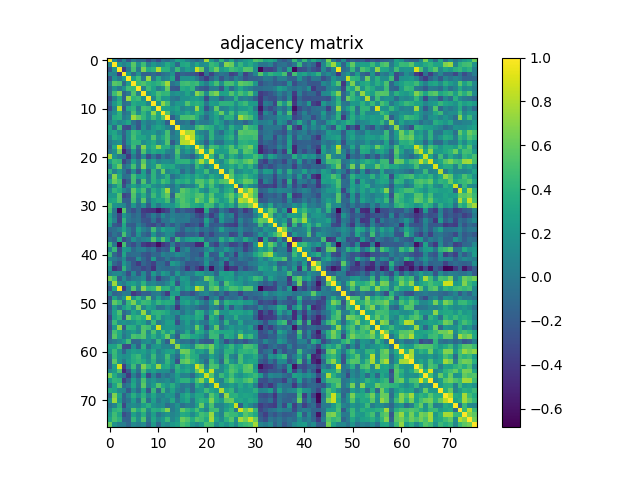

The table this chart was drawn from, first rows:
1.000000000000000000e+00, 9.449200000000000654e-02, -2.066969999999999918e-01, 9.309199999999999420e-02, -2.416679999999999939e-01, 1.300199999999999967e-02, -1.127289999999999959e-01, -8.862699999999999745e-02, -3.018830000000000124e-01, -1.268299999999999983e-01, -2.876040000000000263e-01, -2.735200000000000131e-02, -1.022470000000000045e-01, 5.377400000000000235e-02, 2.931900000000000062e-01, 2.373369999999999924e-01, 6.444099999999999828e-02, -3.254599999999999854e-02, -1.192620000000000069e-01, -1.687800000000000064e-02, 7.686669999999999892e-01, 2.191790000000000127e-01, -2.814499999999999988e-02, 4.013169999999999793e-01
9.449200000000000654e-02, 1.000000000000000000e+00, 1.917149999999999965e-01, 5.519799999999999707e-02, 1.746050000000000102e-01, 5.595750000000000446e-01, 1.680619999999999892e-01, 4.691409999999999747e-01, 4.193700000000000205e-02, 2.111030000000000129e-01, 9.151800000000000213e-02, 1.598590000000000011e-01, 3.478040000000000020e-01, 2.327849999999999919e-01, -1.022699999999999998e-01, 3.152010000000000089e-01, 3.550429999999999975e-01, 1.205380000000000063e-01, 3.172840000000000105e-01, 1.393199999999999994e-01, 1.756890000000000118e-01, 4.484879999999999978e-01, 3.779150000000000009e-01, 4.503100000000000158e-02
-2.066969999999999918e-01, 1.917149999999999965e-01, 1.000000000000000000e+00, -3.873820000000000041e-01, 5.607000000000000005e-03, 5.125180000000000291e-01, -4.066000000000000170e-03, 6.680469999999999464e-01, 3.469590000000000174e-01, 4.112569999999999837e-01, 8.061279999999999557e-01, 4.003180000000000072e-01, 3.861459999999999892e-01, 8.602500000000000424e-02, 4.513949999999999907e-01, 1.003079999999999944e-01, 2.665179999999999771e-01, 1.607709999999999972e-01, 8.672600000000000309e-01, 6.194229999999999459e-01, 1.550900000000000022e-02, 4.085840000000000027e-01, 6.226080000000000503e-01, 2.226640000000000008e-01
9.309199999999999420e-02, 5.519799999999999707e-02, -3.873820000000000041e-01, 1.000000000000000000e+00, 2.291880000000000028e-01, -1.101349999999999968e-01, 1.654090000000000005e-01, -1.548690000000000067e-01, -1.655500000000000027e-01, -8.800099999999999589e-02, -1.915650000000000130e-01, -6.273600000000000010e-02, -2.959999999999999849e-04, 1.664219999999999866e-01, -2.768379999999999730e-01, -1.404110000000000080e-01, -1.888690000000000091e-01, -2.125180000000000125e-01, -2.794949999999999934e-01, -5.093539999999999734e-01, -3.875100000000000072e-02, -3.317269999999999941e-01, -8.851900000000000046e-02, -2.161799999999999833e-02
-2.416679999999999939e-01, 1.746050000000000102e-01, 5.607000000000000005e-03, 2.291880000000000028e-01, 1.000000000000000000e+00, 2.573860000000000037e-01, 4.820869999999999878e-01, 7.585999999999999861e-03, 7.382819999999999938e-01, -1.991400000000000114e-02, 3.318880000000000163e-01, 4.083200000000000024e-02, 1.105830000000000007e-01, 3.070129999999999804e-01, -3.159350000000000214e-01, 1.693489999999999995e-01, 1.654069999999999985e-01, 1.724430000000000129e-01, -5.235000000000000070e-03, -2.092019999999999991e-01, -4.002060000000000062e-01, -1.277240000000000042e-01, 5.290500000000000064e-02, -2.452779999999999960e-01
1.300199999999999967e-02, 5.595750000000000446e-01, 5.125180000000000291e-01, -1.101349999999999968e-01, 2.573860000000000037e-01, 1.000000000000000000e+00, 4.550420000000000020e-01, 5.268359999999999710e-01, 4.016850000000000143e-01, 3.437540000000000040e-01, 4.099099999999999966e-01, 5.069669999999999455e-01, 7.613360000000000127e-01, -4.874599999999999766e-02, 7.076399999999999357e-02, 4.616069999999999895e-01, 4.874959999999999849e-01, 4.264700000000000157e-01, 4.715489999999999959e-01, 2.105279999999999929e-01, 2.903599999999999931e-02, 2.892609999999999904e-01, 5.036939999999999751e-01, 1.474380000000000135e-01
-1.127289999999999959e-01, 1.680619999999999892e-01, -4.066000000000000170e-03, 1.654090000000000005e-01, 4.820869999999999878e-01, 4.550420000000000020e-01, 1.000000000000000000e+00, 5.262900000000000217e-02, 4.610119999999999774e-01, 2.787749999999999950e-01, 2.659800000000000011e-02, 1.502199999999999924e-01, 5.901819999999999844e-01, -2.050069999999999948e-01, -2.328810000000000047e-01, 3.570530000000000093e-01, 3.052599999999999758e-01, 4.180539999999999812e-01, -7.670599999999999641e-02, -1.826160000000000005e-01, -2.379410000000000136e-01, -1.871999999999999966e-03, 2.084099999999999842e-02, -2.550180000000000224e-01
-8.862699999999999745e-02, 4.691409999999999747e-01, 6.680469999999999464e-01, -1.548690000000000067e-01, 7.585999999999999861e-03, 5.268359999999999710e-01, 5.262900000000000217e-02, 1.000000000000000000e+00, 1.697879999999999945e-01, 2.955519999999999814e-01, 5.032900000000000151e-01, 4.184660000000000046e-01, 4.323890000000000233e-01, 1.351410000000000111e-01, 1.947500000000000064e-01, 1.537540000000000018e-01, 3.052070000000000061e-01, 1.372049999999999936e-01, 6.925569999999999782e-01, 5.271820000000000395e-01, 1.259250000000000091e-01, 5.621150000000000313e-01, 6.708880000000000399e-01, 2.674460000000000170e-01
-3.018830000000000124e-01, 4.193700000000000205e-02, 3.469590000000000174e-01, -1.655500000000000027e-01, 7.382819999999999938e-01, 4.016850000000000143e-01, 4.610119999999999774e-01, 1.697879999999999945e-01, 1.000000000000000000e+00, 8.926299999999999513e-02, 4.511760000000000215e-01, 2.015399999999999969e-01, 2.292470000000000063e-01, 1.276700000000000057e-02, -4.286100000000000326e-02, 1.718500000000000028e-01, 1.761040000000000105e-01, 2.405150000000000066e-01, 2.636749999999999927e-01, 1.798939999999999984e-01, -2.929599999999999982e-01, 1.058069999999999983e-01, 1.116540000000000032e-01, -1.609960000000000002e-01
-1.268299999999999983e-01, 2.111030000000000129e-01, 4.112569999999999837e-01, -8.800099999999999589e-02, -1.991400000000000114e-02, 3.437540000000000040e-01, 2.787749999999999950e-01, 2.955519999999999814e-01, 8.926299999999999513e-02, 1.000000000000000000e+00, 2.000949999999999951e-01, 7.129309999999999814e-01, 4.858680000000000221e-01, 7.578699999999999326e-02, 2.231740000000000113e-01, 2.187790000000000012e-01, 5.315670000000000117e-01, 3.381069999999999909e-01, 3.886720000000000175e-01, 3.419929999999999914e-01, -9.728999999999999801e-03, 2.579359999999999986e-01, 2.181269999999999876e-01, 4.074389999999999956e-01
-2.876040000000000263e-01, 9.151800000000000213e-02, 8.061279999999999557e-01, -1.915650000000000130e-01, 3.318880000000000163e-01, 4.099099999999999966e-01, 2.659800000000000011e-02, 5.032900000000000151e-01, 4.511760000000000215e-01, 2.000949999999999951e-01, 1.000000000000000000e+00, 2.982520000000000171e-01, 2.775630000000000042e-01, 2.045279999999999876e-01, 3.076650000000000218e-01, 7.212000000000000355e-02, 1.625199999999999978e-01, 1.105140000000000011e-01, 7.264589999999999659e-01, 2.696100000000000163e-01, -2.484179999999999999e-01, 6.142700000000000243e-02, 5.852650000000000352e-01, 5.510400000000000020e-02
-2.735200000000000131e-02, 1.598590000000000011e-01, 4.003180000000000072e-01, -6.273600000000000010e-02, 4.083200000000000024e-02, 5.069669999999999455e-01, 1.502199999999999924e-01, 4.184660000000000046e-01, 2.015399999999999969e-01, 7.129309999999999814e-01, 2.982520000000000171e-01, 1.000000000000000000e+00, 5.481620000000000381e-01, 1.252749999999999975e-01, 2.303820000000000034e-01, 1.753669999999999951e-01, 3.250250000000000083e-01, 1.928970000000000129e-01, 3.695620000000000016e-01, 3.026989999999999958e-01, 3.885700000000000265e-02, 1.557000000000000051e-01, 3.568700000000000205e-01, 6.036939999999999529e-01
-1.022470000000000045e-01, 3.478040000000000020e-01, 3.861459999999999892e-01, -2.959999999999999849e-04, 1.105830000000000007e-01, 7.613360000000000127e-01, 5.901819999999999844e-01, 4.323890000000000233e-01, 2.292470000000000063e-01, 4.858680000000000221e-01, 2.775630000000000042e-01, 5.481620000000000381e-01, 1.000000000000000000e+00, -1.842880000000000074e-01, 7.383499999999999786e-02, 5.020930000000000115e-01, 5.021660000000000013e-01, 5.346940000000000026e-01, 3.808019999999999738e-01, 9.246100000000000152e-02, -1.311090000000000033e-01, 1.543619999999999992e-01, 3.073389999999999733e-01, 8.266400000000000137e-02
5.377400000000000235e-02, 2.327849999999999919e-01, 8.602500000000000424e-02, 1.664219999999999866e-01, 3.070129999999999804e-01, -4.874599999999999766e-02, -2.050069999999999948e-01, 1.351410000000000111e-01, 1.276700000000000057e-02, 7.578699999999999326e-02, 2.045279999999999876e-01, 1.252749999999999975e-01, -1.842880000000000074e-01, 1.000000000000000000e+00, -6.073300000000000226e-02, -5.166899999999999965e-02, 3.082999999999999977e-02, -2.091999999999999971e-01, 1.059469999999999995e-01, 1.453300000000000078e-02, -1.789000000000000009e-03, 9.057800000000000573e-02, 3.363720000000000043e-01, 1.927770000000000039e-01
2.931900000000000062e-01, -1.022699999999999998e-01, 4.513949999999999907e-01, -2.768379999999999730e-01, -3.159350000000000214e-01, 7.076399999999999357e-02, -2.328810000000000047e-01, 1.947500000000000064e-01, -4.286100000000000326e-02, 2.231740000000000113e-01, 3.076650000000000218e-01, 2.303820000000000034e-01, 7.383499999999999786e-02, -6.073300000000000226e-02, 1.000000000000000000e+00, 1.276770000000000127e-01, 8.422399999999999332e-02, 6.588499999999999912e-02, 4.628689999999999749e-01, 5.415090000000000181e-01, 4.235389999999999988e-01, 3.685860000000000247e-01, 1.331869999999999998e-01, 2.689230000000000231e-01
2.373369999999999924e-01, 3.152010000000000089e-01, 1.003079999999999944e-01, -1.404110000000000080e-01, 1.693489999999999995e-01, 4.616069999999999895e-01, 3.570530000000000093e-01, 1.537540000000000018e-01, 1.718500000000000028e-01, 2.187790000000000012e-01, 7.212000000000000355e-02, 1.753669999999999951e-01, 5.020930000000000115e-01, -5.166899999999999965e-02, 1.276770000000000127e-01, 1.000000000000000000e+00, 7.691540000000000044e-01, 8.085269999999999957e-01, 1.944359999999999977e-01, 8.301600000000000645e-02, -6.943000000000000387e-03, 4.046629999999999949e-01, 4.884800000000000253e-02, -8.745600000000000596e-02
6.444099999999999828e-02, 3.550429999999999975e-01, 2.665179999999999771e-01, -1.888690000000000091e-01, 1.654069999999999985e-01, 4.874959999999999849e-01, 3.052599999999999758e-01, 3.052070000000000061e-01, 1.761040000000000105e-01, 5.315670000000000117e-01, 1.625199999999999978e-01, 3.250250000000000083e-01, 5.021660000000000013e-01, 3.082999999999999977e-02, 8.422399999999999332e-02, 7.691540000000000044e-01, 1.000000000000000000e+00, 8.338539999999999841e-01, 3.707280000000000020e-01, 2.429250000000000020e-01, -4.099099999999999966e-02, 4.092749999999999999e-01, 1.018769999999999953e-01, 1.211539999999999978e-01
-3.254599999999999854e-02, 1.205380000000000063e-01, 1.607709999999999972e-01, -2.125180000000000125e-01, 1.724430000000000129e-01, 4.264700000000000157e-01, 4.180539999999999812e-01, 1.372049999999999936e-01, 2.405150000000000066e-01, 3.381069999999999909e-01, 1.105140000000000011e-01, 1.928970000000000129e-01, 5.346940000000000026e-01, -2.091999999999999971e-01, 6.588499999999999912e-02, 8.085269999999999957e-01, 8.338539999999999841e-01, 1.000000000000000000e+00, 2.074950000000000128e-01, 8.752500000000000557e-02, -1.751260000000000039e-01, 2.216249999999999887e-01, -4.391500000000000264e-02, -5.478600000000000136e-02
-1.192620000000000069e-01, 3.172840000000000105e-01, 8.672600000000000309e-01, -2.794949999999999934e-01, -5.235000000000000070e-03, 4.715489999999999959e-01, -7.670599999999999641e-02, 6.925569999999999782e-01, 2.636749999999999927e-01, 3.886720000000000175e-01, 7.264589999999999659e-01, 3.695620000000000016e-01, 3.808019999999999738e-01, 1.059469999999999995e-01, 4.628689999999999749e-01, 1.944359999999999977e-01, 3.707280000000000020e-01, 2.074950000000000128e-01, 1.000000000000000000e+00, 6.026869999999999727e-01, 7.291999999999999871e-02, 5.111909999999999510e-01, 4.414589999999999903e-01, 2.536930000000000018e-01
-1.687800000000000064e-02, 1.393199999999999994e-01, 6.194229999999999459e-01, -5.093539999999999734e-01, -2.092019999999999991e-01, 2.105279999999999929e-01, -1.826160000000000005e-01, 5.271820000000000395e-01, 1.798939999999999984e-01, 3.419929999999999914e-01, 2.696100000000000163e-01, 3.026989999999999958e-01, 9.246100000000000152e-02, 1.453300000000000078e-02, 5.415090000000000181e-01, 8.301600000000000645e-02, 2.429250000000000020e-01, 8.752500000000000557e-02, 6.026869999999999727e-01, 1.000000000000000000e+00, 3.156169999999999809e-01, 7.862000000000000099e-01, 2.732430000000000136e-01, 2.300929999999999920e-01
7.686669999999999892e-01, 1.756890000000000118e-01, 1.550900000000000022e-02, -3.875100000000000072e-02, -4.002060000000000062e-01, 2.903599999999999931e-02, -2.379410000000000136e-01, 1.259250000000000091e-01, -2.929599999999999982e-01, -9.728999999999999801e-03, -2.484179999999999999e-01, 3.885700000000000265e-02, -1.311090000000000033e-01, -1.789000000000000009e-03, 4.235389999999999988e-01, -6.943000000000000387e-03, -4.099099999999999966e-02, -1.751260000000000039e-01, 7.291999999999999871e-02, 3.156169999999999809e-01, 1.000000000000000000e+00, 4.521249999999999991e-01, 4.258599999999999886e-02, 4.757719999999999727e-01
2.191790000000000127e-01, 4.484879999999999978e-01, 4.085840000000000027e-01, -3.317269999999999941e-01, -1.277240000000000042e-01, 2.892609999999999904e-01, -1.871999999999999966e-03, 5.621150000000000313e-01, 1.058069999999999983e-01, 2.579359999999999986e-01, 6.142700000000000243e-02, 1.557000000000000051e-01, 1.543619999999999992e-01, 9.057800000000000573e-02, 3.685860000000000247e-01, 4.046629999999999949e-01, 4.092749999999999999e-01, 2.216249999999999887e-01, 5.111909999999999510e-01, 7.862000000000000099e-01, 4.521249999999999991e-01, 1.000000000000000000e+00, 2.490690000000000126e-01, 1.032420000000000004e-01
-2.814499999999999988e-02, 3.779150000000000009e-01, 6.226080000000000503e-01, -8.851900000000000046e-02, 5.290500000000000064e-02, 5.036939999999999751e-01, 2.084099999999999842e-02, 6.708880000000000399e-01, 1.116540000000000032e-01, 2.181269999999999876e-01, 5.852650000000000352e-01, 3.568700000000000205e-01, 3.073389999999999733e-01, 3.363720000000000043e-01, 1.331869999999999998e-01, 4.884800000000000253e-02, 1.018769999999999953e-01, -4.391500000000000264e-02, 4.414589999999999903e-01, 2.732430000000000136e-01, 4.258599999999999886e-02, 2.490690000000000126e-01, 1.000000000000000000e+00, 1.847149999999999903e-01
4.013169999999999793e-01, 4.503100000000000158e-02, 2.226640000000000008e-01, -2.161799999999999833e-02, -2.452779999999999960e-01, 1.474380000000000135e-01, -2.550180000000000224e-01, 2.674460000000000170e-01, -1.609960000000000002e-01, 4.074389999999999956e-01, 5.510400000000000020e-02, 6.036939999999999529e-01, 8.266400000000000137e-02, 1.927770000000000039e-01, 2.689230000000000231e-01, -8.745600000000000596e-02, 1.211539999999999978e-01, -5.478600000000000136e-02, 2.536930000000000018e-01, 2.300929999999999920e-01, 4.757719999999999727e-01, 1.032420000000000004e-01, 1.847149999999999903e-01, 1.000000000000000000e+00
3.590700000000000142e-02, 6.841979999999999729e-01, 3.205200000000000271e-01, -7.553999999999999604e-02, -3.646599999999999842e-02, 4.911190000000000278e-01, 2.365039999999999920e-01, 2.860530000000000017e-01, 1.347100000000000034e-02, 4.037270000000000025e-01, 8.643000000000000682e-02, 1.788200000000000067e-01, 4.010529999999999928e-01, -6.212600000000000067e-02, 7.278700000000000447e-02, 2.226839999999999931e-01, 3.115660000000000096e-01, 1.994549999999999934e-01, 3.716070000000000206e-01, 2.753869999999999929e-01, 1.462340000000000029e-01, 3.676470000000000016e-01, 2.458750000000000102e-01, 1.660679999999999934e-01
3.113020000000000231e-01, 6.086319999999999508e-01, 4.747449999999999726e-01, -3.526349999999999763e-01, -1.537979999999999903e-01, 4.947150000000000158e-01, -9.323099999999999443e-02, 5.311820000000000430e-01, 2.614299999999999957e-02, 3.989840000000000053e-01, 2.385369999999999990e-01, 4.869539999999999980e-01, 3.826269999999999949e-01, 9.177599999999999647e-02, 3.870029999999999859e-01, 3.308960000000000234e-01, 4.098049999999999748e-01, 2.317450000000000065e-01, 5.451660000000000394e-01, 5.411430000000000407e-01, 3.900609999999999911e-01, 5.763690000000000202e-01, 3.607110000000000039e-01, 5.135750000000000037e-01
-2.472600000000000145e-02, 1.824840000000000073e-01, 4.159789999999999877e-01, -2.799599999999999866e-01, 6.592299999999999549e-02, 2.858370000000000077e-01, 1.108330000000000010e-01, 3.128940000000000055e-01, 3.826879999999999726e-01, 1.678199999999999970e-01, 9.130499999999999727e-02, 1.867580000000000073e-01, 5.233499999999999958e-02, -4.313899999999999679e-02, 1.746419999999999917e-01, -4.206700000000000023e-02, 5.717400000000000260e-02, 4.087699999999999667e-02, 2.562980000000000258e-01, 5.659030000000000449e-01, 2.671149999999999913e-01, 4.910070000000000268e-01, 2.067730000000000123e-01, 7.346400000000000152e-02
1.134659999999999974e-01, 4.211360000000000103e-01, 3.465079999999999827e-01, 8.068899999999999684e-02, -4.638599999999999668e-02, 5.847660000000000080e-01, 3.145700000000000163e-01, 5.093800000000000550e-01, 7.969999999999999654e-04, 3.738110000000000044e-01, 2.217250000000000054e-01, 4.357190000000000230e-01, 7.656720000000000192e-01, 6.455999999999999933e-03, 1.459560000000000024e-01, 5.702859999999999596e-01, 4.780019999999999825e-01, 3.754569999999999852e-01, 4.532999999999999807e-01, 2.199740000000000029e-01, 8.529299999999999382e-02, 4.134129999999999749e-01, 4.215229999999999810e-01, 1.468089999999999951e-01
2.300339999999999885e-01, 2.335770000000000068e-01, 5.407910000000000217e-01, -3.364010000000000056e-01, -2.595669999999999922e-01, 5.282609999999999806e-01, 1.246450000000000058e-01, 3.809899999999999953e-01, 6.703299999999999537e-02, 4.664869999999999850e-01, 2.423510000000000109e-01, 4.512579999999999925e-01, 5.867750000000000465e-01, -1.521339999999999915e-01, 5.754529999999999923e-01, 5.208279999999999577e-01, 4.485370000000000190e-01, 4.044130000000000225e-01, 5.237159999999999593e-01, 5.574000000000000066e-01, 3.238110000000000155e-01, 5.446900000000000075e-01, 2.536349999999999993e-01, 2.638730000000000242e-01
3.006889999999999841e-01, 3.359860000000000069e-01, 5.312390000000000168e-01, -1.578990000000000116e-01, -1.766739999999999977e-01, 4.905360000000000276e-01, 2.986199999999999966e-02, 5.622800000000000020e-01, -8.744000000000000036e-03, 2.464979999999999949e-01, 3.243300000000000072e-01, 3.010700000000000043e-01, 4.985299999999999732e-01, 3.559999999999999797e-03, 4.233779999999999766e-01, 5.455290000000000417e-01, 4.453250000000000264e-01, 3.472489999999999744e-01, 6.403780000000000028e-01, 5.069209999999999550e-01, 3.175049999999999817e-01, 6.294159999999999755e-01, 4.088999999999999857e-01, 2.264319999999999944e-01
5.382900000000000462e-01, 1.878960000000000075e-01, 1.404880000000000018e-01, 9.128300000000000303e-02, -1.601670000000000038e-01, 1.995300000000000129e-01, -8.572100000000000553e-02, 1.589220000000000077e-01, -1.946670000000000067e-01, 2.376409999999999911e-01, -8.482999999999999222e-03, 1.905620000000000092e-01, 2.134330000000000116e-01, 1.961299999999999988e-01, 3.605659999999999976e-01, 5.257760000000000211e-01, 4.943839999999999901e-01, 3.490030000000000077e-01, 3.201169999999999849e-01, 2.571919999999999762e-01, 4.907920000000000060e-01, 4.548579999999999846e-01, 1.195969999999999950e-01, 3.795930000000000137e-01
4.761070000000000024e-01, -3.141599999999999948e-02, -6.617939999999999934e-01, 5.506670000000000176e-01, -1.306380000000000041e-01, -2.763650000000000273e-01, -8.755100000000000382e-02, -3.925950000000000273e-01, -4.345800000000000218e-01, -4.379739999999999744e-01, -5.836670000000000469e-01, -4.331960000000000255e-01, -3.238989999999999925e-01, 2.241100000000000037e-02, -2.707550000000000234e-01, -1.450440000000000063e-01, -2.562479999999999758e-01, -2.608699999999999908e-01, -5.015929999999999556e-01, -5.163210000000000299e-01, 3.397879999999999789e-01, -2.401810000000000056e-01, -3.271919999999999829e-01, -1.762400000000000078e-02
2.834809999999999830e-01, -2.674299999999999941e-02, -3.486509999999999887e-01, 2.142650000000000110e-01, 1.662699999999999942e-02, -1.304480000000000084e-01, -4.973299999999999943e-02, -3.148639999999999772e-01, -1.818980000000000041e-01, 2.257599999999999885e-02, -1.669549999999999923e-01, 1.126299999999999940e-01, -8.580999999999999739e-02, 4.262799999999999923e-02, -1.122500000000000060e-02, -3.368199999999999666e-02, 1.340599999999999951e-02, -9.938299999999999912e-02, -2.731129999999999947e-01, -3.454130000000000256e-01, -4.825100000000000222e-02, -3.734109999999999929e-01, -1.620429999999999926e-01, 2.577420000000000266e-01
3.352459999999999885e-01, 6.501300000000000134e-02, -3.659669999999999868e-01, 4.128740000000000188e-01, -9.090000000000000857e-03, -8.047999999999999599e-02, -3.461299999999999794e-02, -2.364120000000000110e-01, -2.695919999999999983e-01, -4.614100000000000146e-02, -2.904129999999999767e-01, -4.295800000000000313e-02, -5.267199999999999660e-02, 1.058940000000000020e-01, -1.414200000000000006e-02, -6.092000000000000193e-03, 1.777400000000000160e-02, -1.639839999999999909e-01, -1.579979999999999996e-01, -2.402809999999999946e-01, 2.870809999999999751e-01, -7.391499999999999460e-02, -2.910789999999999766e-01, 2.296650000000000080e-01
2.493759999999999866e-01, -2.014650000000000052e-01, -2.745929999999999760e-01, 3.164139999999999731e-01, -1.681910000000000072e-01, -1.942550000000000110e-01, 4.227299999999999808e-02, -1.236150000000000027e-01, -2.710770000000000124e-01, -3.220770000000000022e-01, -1.583259999999999945e-01, -3.109600000000000142e-01, -4.859200000000000325e-02, -2.078240000000000087e-01, -2.290000000000000022e-02, -1.493750000000000078e-01, -3.157880000000000131e-01, -2.422159999999999869e-01, -1.800640000000000018e-01, -4.010329999999999728e-01, 1.547439999999999927e-01, -2.226750000000000118e-01, -1.781750000000000000e-01, -1.422110000000000041e-01
-1.059350000000000014e-01, -6.889900000000000191e-02, 4.259299999999999892e-02, 2.978410000000000224e-01, 3.821200000000000291e-02, -1.468470000000000053e-01, 2.647990000000000066e-01, 5.677200000000000302e-02, -5.420699999999999824e-02, 4.734820000000000140e-01, 2.798499999999999946e-02, 2.969269999999999965e-01, 1.611630000000000007e-01, 1.850660000000000083e-01, -1.505899999999999947e-02, -1.764969999999999872e-01, 2.950799999999999951e-02, -4.002599999999999908e-02, 6.564699999999999702e-02, -9.454999999999999516e-02, -4.079100000000000087e-02, -1.427480000000000138e-01, -5.258700000000000180e-02, 2.764980000000000215e-01
-2.122280000000000000e-01, -4.178699999999999776e-02, -1.565910000000000080e-01, 5.018439999999999568e-01, 3.332800000000000346e-02, -2.021209999999999951e-01, 1.716340000000000088e-01, -9.978700000000000070e-02, -1.950399999999999912e-01, 1.860060000000000047e-01, -9.449100000000000554e-02, -2.087900000000000172e-02, 1.374100000000000044e-01, 8.450100000000000666e-02, -2.473309999999999953e-01, -2.688360000000000194e-01, -1.447660000000000058e-01, -1.655020000000000102e-01, -8.990900000000000281e-02, -3.640680000000000027e-01, -1.160899999999999987e-01, -3.255430000000000268e-01, -1.161330000000000001e-01, -5.333000000000000240e-02
-7.456899999999999640e-02, -1.637649999999999939e-01, 3.002190000000000136e-01, -2.916969999999999841e-01, -1.497690000000000132e-01, 1.633719999999999895e-01, -1.709300000000000055e-02, 6.467699999999999838e-02, 1.062960000000000016e-01, 5.350629999999999553e-01, 1.864870000000000139e-01, 5.313729999999999842e-01, 2.428869999999999918e-01, -2.426989999999999981e-01, 4.431950000000000056e-01, 7.745599999999999707e-02, 2.433259999999999867e-01, 2.944570000000000243e-01, 2.677140000000000075e-01, 3.526900000000000035e-01, -1.173489999999999950e-01, 7.084000000000000019e-03, -5.004000000000000115e-02, 3.796470000000000122e-01
4.529670000000000085e-01, -2.204300000000000009e-02, -6.528580000000000494e-01, 4.982779999999999987e-01, -1.603630000000000055e-01, -2.839929999999999954e-01, -7.779200000000000004e-02, -3.847659999999999969e-01, -4.606489999999999752e-01, -3.968570000000000153e-01, -6.142140000000000377e-01, -4.173819999999999752e-01, -3.117300000000000071e-01, 1.779400000000000079e-02, -2.952690000000000037e-01, -1.485460000000000114e-01, -2.333389999999999909e-01, -2.586849999999999983e-01, -4.893520000000000092e-01, -4.988500000000000156e-01, 3.597980000000000067e-01, -2.114109999999999878e-01, -3.521279999999999966e-01, 8.165999999999999648e-03
6.134300000000000169e-02, 4.377229999999999732e-01, -2.998549999999999827e-01, 2.172240000000000004e-01, 1.769149999999999889e-01, -1.112869999999999970e-01, 2.571700000000000028e-02, 4.690500000000000225e-02, -1.059579999999999966e-01, -1.214699999999999981e-02, -2.969060000000000032e-01, -1.535179999999999878e-01, -2.134109999999999896e-01, 3.379380000000000162e-01, -4.388940000000000063e-01, -2.464900000000000077e-02, 1.083599999999999980e-01, -1.778939999999999966e-01, -1.421080000000000121e-01, -1.077449999999999936e-01, 6.775699999999999779e-02, 2.248809999999999976e-01, -3.178099999999999675e-02, 3.997499999999999665e-02
4.470270000000000077e-01, -1.171480000000000021e-01, -2.742899999999999783e-01, 2.972629999999999995e-01, -1.046369999999999939e-01, -7.923299999999999788e-02, -7.223899999999999766e-02, -2.146349999999999925e-01, -2.651129999999999876e-01, -1.181880000000000014e-01, -1.441230000000000011e-01, 7.011499999999999677e-02, -1.117600000000000017e-02, 1.154699999999999997e-02, 1.332979999999999998e-01, 4.587999999999999717e-02, -3.708499999999999991e-02, -1.580259999999999998e-01, -1.515940000000000065e-01, -2.863290000000000002e-01, 2.717490000000000183e-01, -2.155600000000000016e-01, -1.677690000000000015e-01, 2.871230000000000171e-01
6.642699999999999994e-02, -1.479999999999999979e-03, -1.054640000000000022e-01, 1.221340000000000064e-01, -2.298159999999999925e-01, -2.185050000000000048e-01, 1.546980000000000022e-01, -1.189010000000000067e-01, -2.734800000000000009e-01, 2.393470000000000042e-01, -2.100730000000000097e-01, -1.737360000000000015e-01, -1.293000000000000095e-03, -1.614389999999999992e-01, -8.852300000000000446e-02, -1.591849999999999932e-01, 8.002000000000000432e-03, -1.464779999999999971e-01, -4.025000000000000105e-02, -9.922499999999999376e-02, 1.341209999999999902e-01, -2.556299999999999892e-02, -2.136500000000000066e-01, -2.186400000000000149e-02
3.408169999999999811e-01, -1.310790000000000011e-01, -2.593219999999999970e-01, 2.105859999999999954e-01, -1.267300000000000024e-02, -2.349970000000000114e-01, -3.972470000000000168e-01, -1.288569999999999993e-01, -2.364229999999999943e-01, -3.615410000000000013e-01, -8.411799999999999833e-02, -7.839300000000000435e-02, -2.834490000000000065e-01, 2.430720000000000103e-01, 1.273920000000000052e-01, -4.930099999999999760e-02, -2.492600000000000093e-01, -2.188299999999999967e-01, -2.484820000000000084e-01, -1.685649999999999926e-01, 1.927460000000000007e-01, -1.620840000000000058e-01, -1.046360000000000068e-01, 8.351899999999999602e-02
1.556990000000000041e-01, -4.572680000000000078e-01, -3.406339999999999923e-01, 4.130079999999999862e-01, -2.356899999999999967e-02, -2.177570000000000061e-01, -1.995369999999999922e-01, -3.289630000000000054e-01, -2.418460000000000054e-01, -4.474730000000000096e-01, -4.642000000000000293e-02, -8.678900000000000503e-02, -1.079610000000000014e-01, -9.068099999999999772e-02, -3.710700000000000109e-02, -1.462950000000000084e-01, -4.102049999999999863e-01, -1.949859999999999927e-01, -3.645120000000000027e-01, -5.181099999999999595e-01, -7.079000000000000570e-02, -6.003720000000000168e-01, -1.419509999999999939e-01, -2.988000000000000031e-02
-3.912999999999999812e-03, 9.791700000000000403e-02, 1.130530000000000007e-01, -1.234599999999999934e-02, -2.786699999999999733e-01, 1.123989999999999989e-01, -2.283109999999999862e-01, 9.966800000000000659e-02, -2.263769999999999949e-01, 2.201029999999999931e-01, -2.338700000000000154e-02, 2.480910000000000060e-01, 1.439429999999999876e-01, -1.291869999999999963e-01, 2.311660000000000104e-01, -5.483699999999999686e-02, 5.932799999999999879e-02, 3.400199999999999750e-02, 2.767330000000000068e-01, 2.551550000000000207e-01, 1.005530000000000035e-01, 1.239979999999999971e-01, -1.381509999999999960e-01, 2.787859999999999783e-01
6.406680000000000152e-01, 4.670170000000000154e-01, -1.766149999999999942e-01, 1.326940000000000064e-01, -1.269750000000000045e-01, 1.239799999999999930e-02, 4.440299999999999803e-02, 1.338739999999999930e-01, -2.721430000000000238e-01, 2.982699999999999935e-02, -3.586030000000000051e-01, -1.182689999999999991e-01, -6.769699999999999329e-02, 2.095579999999999943e-01, -6.357899999999999663e-02, 2.435150000000000092e-01, 1.930510000000000004e-01, -5.066400000000000070e-02, -2.999500000000000083e-02, 4.941700000000000259e-02, 6.339949999999999752e-01, 4.912070000000000047e-01, 6.622300000000000408e-02, 1.854850000000000110e-01
-5.108999999999999826e-03, 7.470689999999999831e-01, 9.225700000000000567e-02, -4.675000000000000336e-03, 1.941289999999999960e-01, 2.696640000000000148e-01, 1.291829999999999923e-01, 3.964320000000000066e-01, 6.345099999999999352e-02, 1.117689999999999934e-01, -1.159100000000000061e-02, -2.372799999999999909e-02, 1.084770000000000040e-01, 3.160339999999999816e-01, -2.605450000000000266e-01, 1.708109999999999906e-01, 2.513529999999999931e-01, 1.911600000000000105e-02, 1.737900000000000000e-01, 1.478810000000000124e-01, 1.010370000000000018e-01, 4.672080000000000122e-01, 3.299619999999999775e-01, -6.059200000000000003e-02
-2.061989999999999934e-01, 3.036530000000000062e-01, 9.640429999999999833e-01, -3.966810000000000058e-01, 4.459699999999999775e-02, 5.394060000000000521e-01, 6.907199999999999451e-02, 6.873019999999999685e-01, 3.866990000000000149e-01, 4.277389999999999803e-01, 7.277069999999999927e-01, 3.827889999999999904e-01, 4.116699999999999804e-01, 1.087329999999999963e-01, 3.809910000000000241e-01, 1.389130000000000087e-01, 2.960709999999999731e-01, 1.648469999999999935e-01, 8.291770000000000529e-01, 6.663069999999999826e-01, 4.530100000000000099e-02, 5.224299999999999500e-01, 6.183570000000000455e-01, 1.556849999999999901e-01
1.412909999999999999e-01, -1.432499999999999885e-01, -9.826799999999999424e-02, 2.853899999999999840e-02, -7.721000000000000432e-03, -4.138399999999999856e-01, -2.967710000000000070e-01, -1.490100000000000036e-01, -1.812580000000000024e-01, -1.036899999999999974e-02, 3.911599999999999799e-02, -1.469959999999999878e-01, -3.906160000000000188e-01, 2.417120000000000102e-01, 2.195040000000000047e-01, -1.996829999999999994e-01, -1.407740000000000102e-01, -2.743920000000000248e-01, -9.500000000000000111e-02, 4.970999999999999724e-02, 1.051499999999999935e-01, -4.485900000000000304e-02, -1.452970000000000095e-01, -2.217299999999999827e-02
-2.694529999999999981e-01, 2.709639999999999826e-01, -1.601400000000000046e-02, 1.929500000000000104e-01, 8.585530000000000106e-01, 1.738319999999999865e-01, 4.270349999999999979e-01, 1.205959999999999949e-01, 6.013720000000000176e-01, -4.557599999999999846e-02, 2.655689999999999995e-01, 5.107999999999999693e-03, 9.699800000000000089e-02, 3.922749999999999848e-01, -3.917430000000000079e-01, 1.940489999999999993e-01, 1.665439999999999976e-01, 1.070249999999999951e-01, -2.846999999999999878e-02, -1.828200000000000103e-01, -4.133160000000000167e-01, 2.253999999999999927e-03, 1.231679999999999997e-01, -2.852459999999999996e-01
-1.218660000000000021e-01, 5.801640000000000130e-01, 4.327500000000000235e-01, -9.406399999999999484e-02, 4.320769999999999889e-01, 6.560030000000000028e-01, 2.872739999999999738e-01, 4.628479999999999817e-01, 4.221650000000000125e-01, 2.356479999999999964e-01, 4.338640000000000274e-01, 3.307660000000000045e-01, 3.742500000000000271e-01, 3.302889999999999993e-01, -1.830509999999999915e-01, 2.442249999999999976e-01, 3.027400000000000091e-01, 1.382319999999999938e-01, 3.105950000000000100e-01, 9.919999999999999651e-02, -7.285400000000000209e-02, 2.283699999999999897e-01, 6.436190000000000522e-01, 3.860899999999999749e-02
-2.109709999999999919e-01, 2.331090000000000106e-01, -2.076300000000000021e-02, 2.387350000000000028e-01, 3.878300000000000081e-01, 1.354259999999999908e-01, 6.354589999999999961e-01, 8.229699999999999516e-02, 2.823149999999999826e-01, 2.056890000000000107e-01, -6.125200000000000089e-02, -3.663500000000000090e-02, 1.560239999999999960e-01, 2.157900000000000096e-02, -4.299899999999999833e-01, 3.514999999999999895e-03, 1.031910000000000049e-01, 2.197100000000000095e-02, -5.243600000000000344e-02, -1.540439999999999865e-01, -1.645099999999999896e-01, 9.606499999999999762e-02, 3.059299999999999867e-02, -2.141409999999999980e-01
-1.485899999999999999e-01, 2.785409999999999831e-01, 5.211019999999999541e-01, -1.142350000000000032e-01, 1.679200000000000137e-02, 3.025959999999999761e-01, 1.795009999999999939e-01, 7.223450000000000149e-01, 1.001640000000000030e-01, 3.892959999999999754e-01, 4.150820000000000065e-01, 3.850569999999999826e-01, 3.073580000000000201e-01, 1.013489999999999946e-01, 1.524739999999999984e-01, -4.581500000000000156e-02, 1.551690000000000014e-01, 5.166699999999999765e-02, 4.034490000000000021e-01, 3.538439999999999919e-01, 2.048699999999999827e-02, 2.894010000000000193e-01, 6.171010000000000106e-01, 1.845009999999999983e-01
-3.159399999999999986e-01, 2.760699999999999821e-01, 4.195400000000000240e-01, -2.199639999999999929e-01, 6.152959999999999541e-01, 3.677400000000000113e-01, 4.435499999999999998e-01, 3.491779999999999884e-01, 8.059819999999999762e-01, 1.938320000000000043e-01, 4.146650000000000058e-01, 1.263249999999999929e-01, 2.125249999999999917e-01, 1.573160000000000114e-01, -1.395879999999999899e-01, 2.171460000000000057e-01, 2.727829999999999977e-01, 2.070440000000000058e-01, 3.601210000000000244e-01, 3.193699999999999872e-01, -2.448210000000000108e-01, 3.917889999999999984e-01, 2.352229999999999877e-01, -2.326940000000000119e-01
-1.855239999999999945e-01, 4.594739999999999935e-01, 1.509560000000000068e-01, 1.915729999999999933e-01, 1.443820000000000103e-01, 1.868049999999999988e-01, 3.397390000000000132e-01, 2.741299999999999848e-01, -6.499999999999999431e-05, 4.416860000000000230e-01, 4.440000000000000370e-03, 1.083839999999999942e-01, 2.672149999999999803e-01, 2.666560000000000041e-01, -2.721979999999999955e-01, 8.805899999999999839e-02, 2.630830000000000113e-01, 4.118600000000000039e-02, 2.161009999999999875e-01, 3.200599999999999973e-02, -3.919299999999999867e-02, 3.041079999999999894e-01, 2.103269999999999862e-01, -3.396099999999999813e-02
-2.647970000000000046e-01, 2.148100000000000009e-01, 7.121680000000000232e-01, -1.993880000000000097e-01, 3.884500000000000175e-01, 3.707179999999999920e-01, 1.283150000000000124e-01, 5.296579999999999622e-01, 4.732990000000000252e-01, 1.566359999999999975e-01, 8.886150000000000437e-01, 1.791020000000000112e-01, 2.253330000000000055e-01, 2.304170000000000107e-01, 1.040750000000000008e-01, 8.660199999999999843e-02, 1.934220000000000106e-01, 8.747099999999999320e-02, 6.073100000000000165e-01, 2.573190000000000199e-01, -2.467439999999999911e-01, 1.669990000000000085e-01, 6.025740000000000540e-01, -7.882699999999999430e-02
-1.592909999999999882e-01, 4.931570000000000120e-01, 3.157639999999999891e-01, 4.581600000000000256e-02, 1.557679999999999898e-01, 2.554620000000000224e-01, 1.100450000000000039e-01, 5.535210000000000408e-01, 1.096170000000000061e-01, 5.126589999999999758e-01, 1.826359999999999928e-01, 4.648349999999999982e-01, 2.394620000000000082e-01, 4.310289999999999955e-01, -5.528000000000000275e-02, 5.333199999999999746e-02, 3.169580000000000175e-01, -8.082999999999999907e-03, 3.895979999999999999e-01, 3.184239999999999848e-01, 8.173099999999999810e-02, 4.500879999999999881e-01, 3.883090000000000153e-01, 3.162639999999999896e-01
-1.309099999999999986e-01, 5.515609999999999680e-01, 3.055620000000000003e-01, -2.030600000000000113e-02, 1.492759999999999920e-01, 5.159409999999999830e-01, 4.682720000000000216e-01, 5.397429999999999728e-01, 1.773019999999999874e-01, 3.762010000000000076e-01, 1.611889999999999989e-01, 3.260279999999999845e-01, 6.101910000000000389e-01, 9.776100000000000068e-02, -2.038800000000000057e-01, 4.575879999999999947e-01, 4.320049999999999724e-01, 3.028359999999999941e-01, 2.824789999999999801e-01, 1.537550000000000028e-01, -6.154599999999999654e-02, 4.546339999999999826e-01, 4.561339999999999839e-01, -3.635900000000000243e-02
-6.760900000000000243e-02, 1.770700000000000052e-02, 9.240700000000000303e-02, 2.048520000000000063e-01, 4.700289999999999746e-01, -1.210859999999999992e-01, -1.059530000000000055e-01, 1.069289999999999963e-01, 1.523249999999999882e-01, 4.710000000000000102e-04, 4.388980000000000103e-01, 7.504500000000000060e-02, -1.780519999999999881e-01, 7.335479999999999778e-01, 3.583399999999999780e-02, -6.324000000000000454e-02, -3.068399999999999947e-02, -1.429519999999999957e-01, 6.693000000000000338e-02, -1.646769999999999901e-01, -2.224690000000000001e-01, -1.858480000000000132e-01, 3.209770000000000123e-01, 3.089499999999999885e-02
2.806009999999999893e-01, 2.876199999999999868e-01, 4.737330000000000152e-01, -2.948479999999999990e-01, -3.104529999999999790e-01, 1.684779999999999889e-01, -1.644470000000000098e-01, 3.900270000000000126e-01, -9.749700000000000033e-02, 1.897419999999999940e-01, 2.291729999999999878e-01, 7.717899999999999761e-02, 8.400900000000000034e-02, 2.660799999999999971e-02, 7.118120000000000003e-01, 2.661979999999999902e-01, 2.178900000000000003e-01, 8.150499999999999412e-02, 5.207669999999999799e-01, 5.691540000000000488e-01, 4.761949999999999794e-01, 6.334220000000000406e-01, 3.253530000000000033e-01, 1.260620000000000074e-01
1.788990000000000025e-01, 4.591239999999999766e-01, 1.785680000000000045e-01, -1.380959999999999965e-01, 1.647049999999999903e-01, 2.743720000000000048e-01, 2.179349999999999898e-01, 2.697820000000000218e-01, 1.432190000000000130e-01, 3.197090000000000209e-01, 4.485900000000000304e-02, 1.789789999999999992e-01, 2.640000000000000124e-01, 2.948819999999999775e-01, 7.119399999999999340e-02, 6.278639999999999777e-01, 5.996529999999999916e-01, 3.868099999999999872e-01, 2.280770000000000020e-01, 2.836910000000000265e-01, 1.206570000000000004e-01, 5.846729999999999983e-01, 1.810120000000000062e-01, 5.781100000000000128e-02
... 15 more rows
